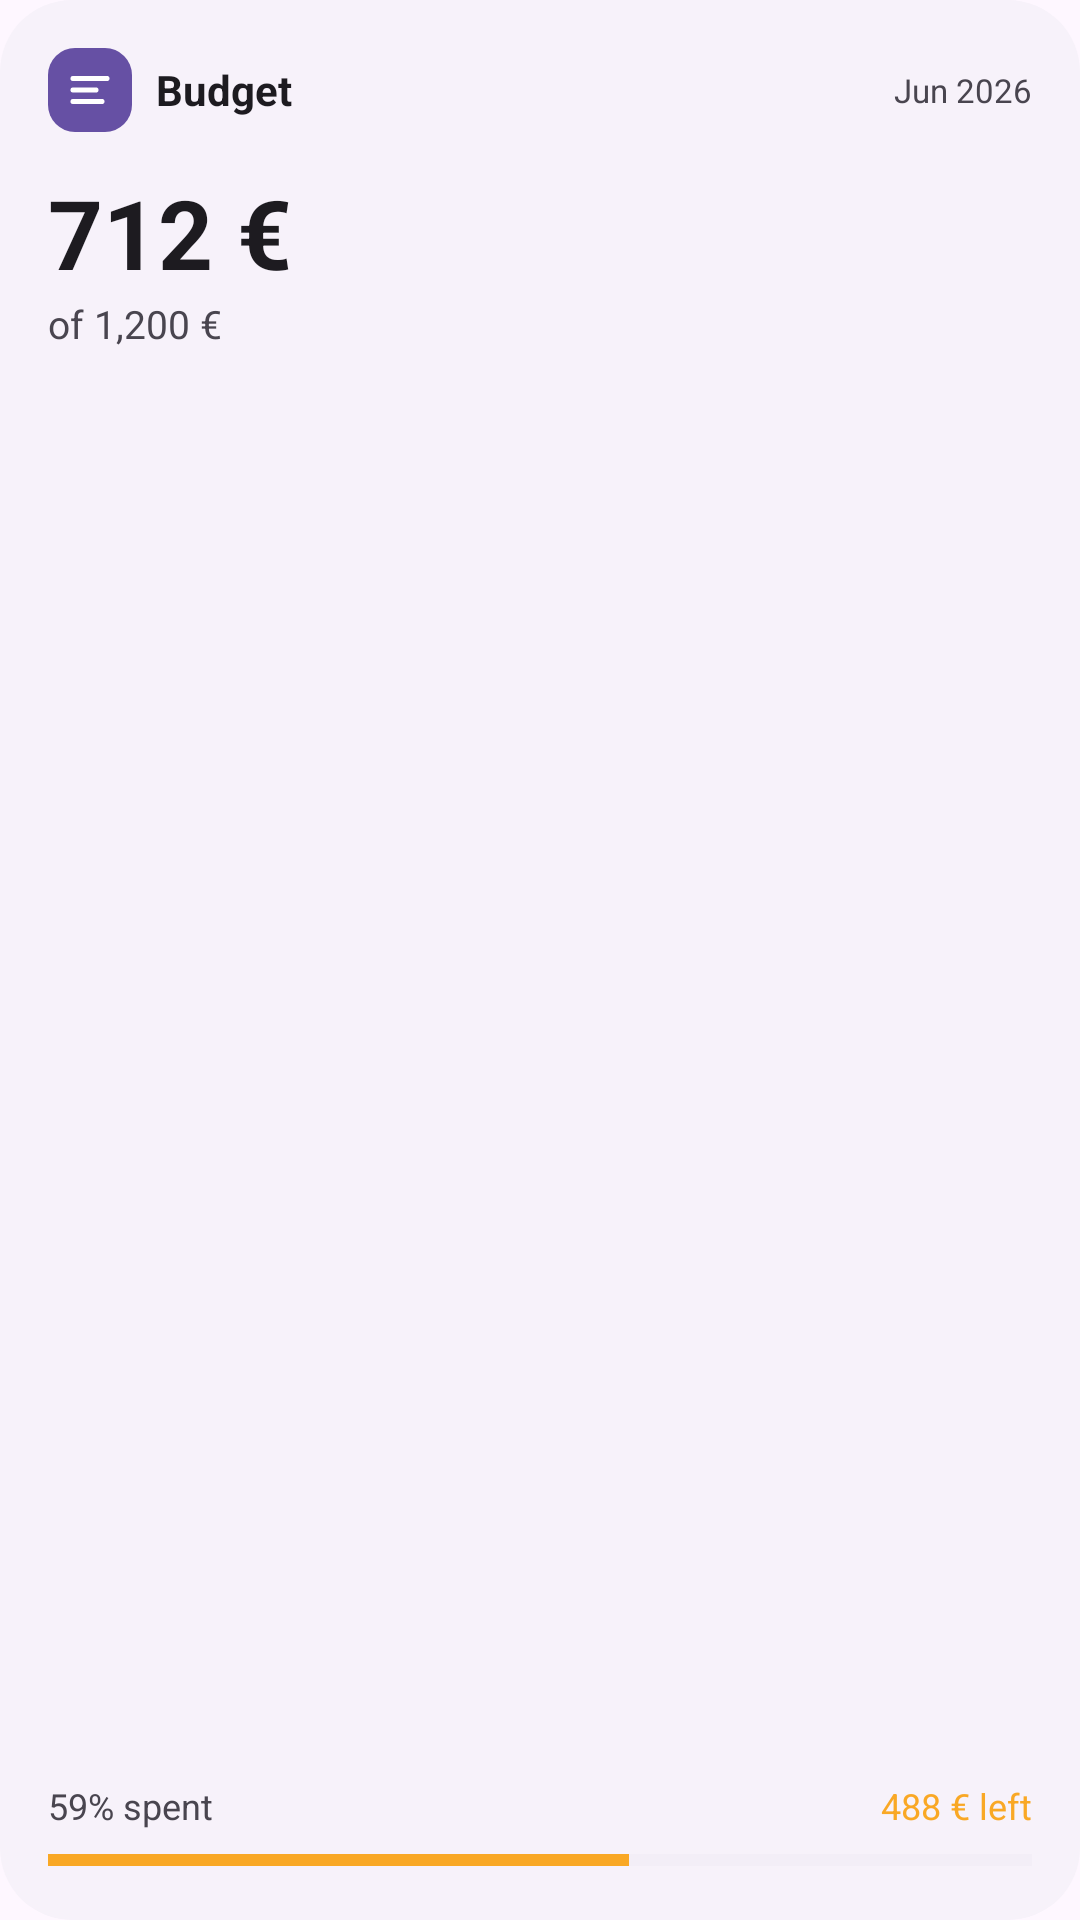

Here is an Android app screen rendered from its layout file. Give the layout XML and the strings, colors and styles it references.
<!-- AndroidManifest.xml: application theme Theme.Budgetty -->
<!-- res/layout/widget_preview_budget.xml -->
<?xml version="1.0" encoding="utf-8"?>
<LinearLayout xmlns:android="http://schemas.android.com/apk/res/android"
    android:layout_width="match_parent"
    android:layout_height="match_parent"
    android:orientation="vertical"
    android:background="@drawable/widget_card_bg"
    android:padding="16dp">

    <LinearLayout
        android:layout_width="match_parent"
        android:layout_height="wrap_content"
        android:orientation="horizontal"
        android:gravity="center_vertical">

        <ImageView
            android:layout_width="28dp"
            android:layout_height="28dp"
            android:background="@drawable/widget_chip_brand"
            android:src="@drawable/widget_ic_monthly"
            android:scaleType="centerInside"
            android:padding="6dp"
            android:tint="@color/widget_on_brand"
            android:contentDescription="@null" />

        <TextView
            android:layout_width="0dp"
            android:layout_height="wrap_content"
            android:layout_weight="1"
            android:layout_marginStart="8dp"
            android:text="@string/widget_budget"
            android:maxLines="1"
            android:ellipsize="end"
            android:textColor="@color/widget_on_surface"
            android:textStyle="bold"
            android:textSize="14sp" />

        <TextView
            android:layout_width="wrap_content"
            android:layout_height="wrap_content"
            android:text="Jun 2026"
            android:textColor="@color/widget_on_surface_variant"
            android:textSize="11sp" />
    </LinearLayout>

    <TextView
        android:layout_width="wrap_content"
        android:layout_height="wrap_content"
        android:layout_marginTop="12dp"
        android:text="712 €"
        android:textColor="@color/widget_on_surface"
        android:textStyle="bold"
        android:textSize="32sp" />

    <TextView
        android:layout_width="wrap_content"
        android:layout_height="wrap_content"
        android:text="of 1,200 €"
        android:textColor="@color/widget_on_surface_variant"
        android:textSize="13sp" />

    <LinearLayout
        android:layout_width="match_parent"
        android:layout_height="0dp"
        android:layout_weight="1"
        android:orientation="vertical" />

    <LinearLayout
        android:layout_width="match_parent"
        android:layout_height="wrap_content"
        android:orientation="horizontal">

        <TextView
            android:layout_width="0dp"
            android:layout_height="wrap_content"
            android:layout_weight="1"
            android:text="59% spent"
            android:textColor="@color/widget_on_surface_variant"
            android:textSize="12sp" />

        <TextView
            android:layout_width="wrap_content"
            android:layout_height="wrap_content"
            android:text="488 € left"
            android:textColor="@color/widget_warn"
            android:textSize="12sp" />
    </LinearLayout>

    <ProgressBar
        style="?android:attr/progressBarStyleHorizontal"
        android:layout_width="match_parent"
        android:layout_height="8dp"
        android:layout_marginTop="6dp"
        android:max="100"
        android:progress="59"
        android:progressTint="@color/widget_warn"
        android:progressBackgroundTint="@color/widget_track" />
</LinearLayout>
<!-- resources referenced by this layout -->
<resources>
  <color name="widget_on_brand">#FFFFFFFF</color>
  <color name="widget_on_surface">#FF1D1B20</color>
  <color name="widget_on_surface_variant">#FF49454F</color>
  <color name="widget_track">#FFE7E0EC</color>
  <color name="widget_warn">#FFF9A825</color>
  <!-- drawable widget_card_bg (drawable) -->
  <?xml version="1.0" encoding="utf-8"?>
  <shape xmlns:android="http://schemas.android.com/apk/res/android" android:shape="rectangle">
      <solid android:color="@color/widget_card" />
      <corners android:radius="24dp" />
  </shape>
  <!-- drawable widget_chip_brand (drawable) -->
  <?xml version="1.0" encoding="utf-8"?>
  <shape xmlns:android="http://schemas.android.com/apk/res/android" android:shape="rectangle">
      <solid android:color="@color/widget_brand" />
      <corners android:radius="9dp" />
  </shape>
  <!-- drawable widget_ic_monthly (drawable) -->
  <?xml version="1.0" encoding="utf-8"?>
  <vector xmlns:android="http://schemas.android.com/apk/res/android"
      android:width="24dp"
      android:height="24dp"
      android:viewportWidth="24"
      android:viewportHeight="24">
      <path android:fillColor="#FFFFFFFF"
          android:pathData="M3.5,5 H20.5 a1.25,1.25 0 0 1 0,2.5 H3.5 a1.25,1.25 0 0 1 0,-2.5 z" />
      <path android:fillColor="#FFFFFFFF"
          android:pathData="M3.5,10.75 H15 a1.25,1.25 0 0 1 0,2.5 H3.5 a1.25,1.25 0 0 1 0,-2.5 z" />
      <path android:fillColor="#FFFFFFFF"
          android:pathData="M3.5,16.5 H18 a1.25,1.25 0 0 1 0,2.5 H3.5 a1.25,1.25 0 0 1 0,-2.5 z" />
  </vector>
  <string name="widget_budget">Budget</string>
  <style name="Theme.Budgetty" parent="android:Theme.Material.Light.NoActionBar">
          
          <item name="android:windowBackground">@color/window_background</item>
      </style>
  <color name="widget_card">#FFF7F2FA</color>
  <color name="widget_brand">#FF6650A4</color>
  <color name="window_background">#FFFEF7FF</color>
</resources>
